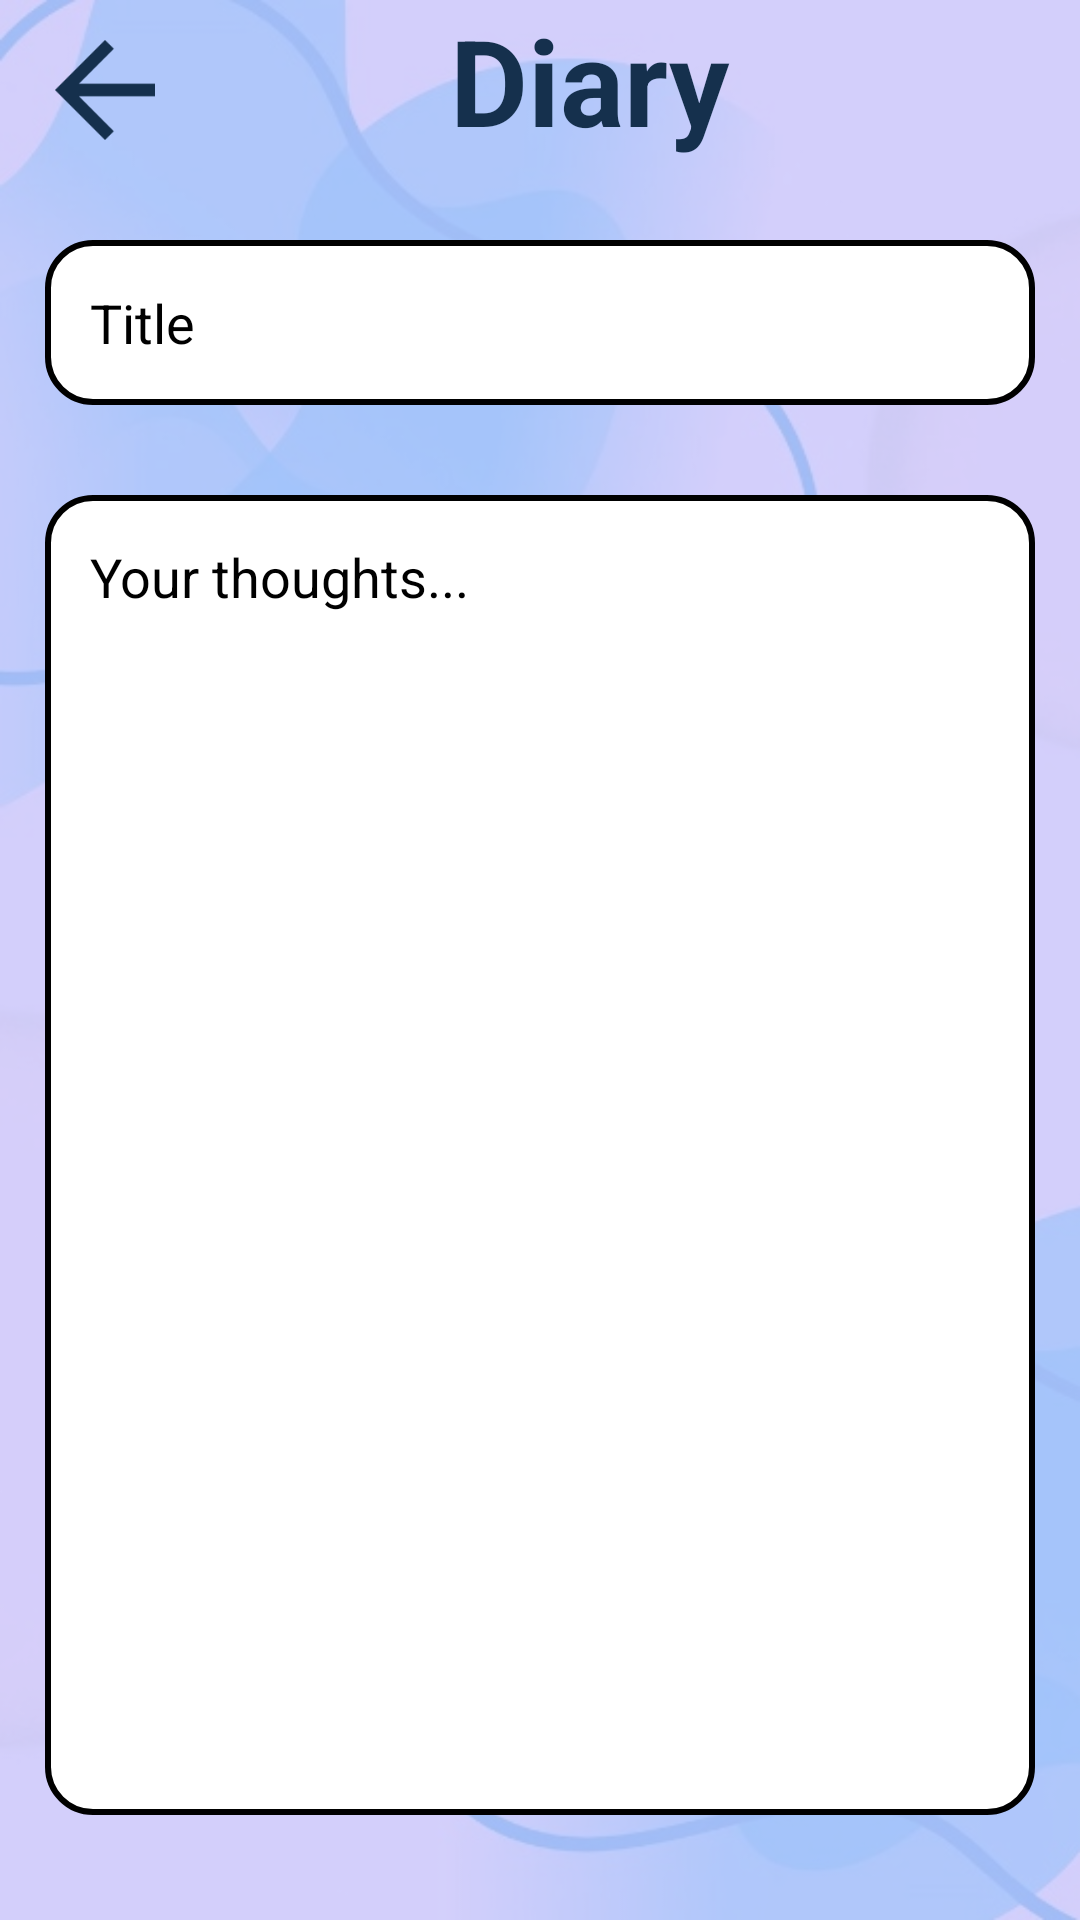

Reconstruct the res/layout file that produces this screen, plus the resources it refers to.
<!-- AndroidManifest.xml: application theme Theme.EmpowerTasksMood -->
<!-- res/layout/activity_diary.xml -->
<?xml version="1.0" encoding="utf-8"?>
<androidx.constraintlayout.widget.ConstraintLayout xmlns:android="http://schemas.android.com/apk/res/android"
    xmlns:app="http://schemas.android.com/apk/res-auto"
    xmlns:tools="http://schemas.android.com/tools"
    android:layout_width="match_parent"
    android:layout_height="match_parent"
    android:background="@color/light_purple2">

    <ImageView
        android:id="@+id/imageView4"
        android:layout_width="match_parent"
        android:layout_height="match_parent"
        android:alpha="0.3"
        android:background="@drawable/background_image1" />


    <LinearLayout
        android:layout_width="match_parent"
        android:layout_height="match_parent"
        android:orientation="vertical"
        app:layout_constraintBottom_toBottomOf="parent"
        app:layout_constraintEnd_toEndOf="parent"
        app:layout_constraintStart_toStartOf="parent"
        app:layout_constraintTop_toTopOf="parent">


        <LinearLayout
            android:id="@+id/top"
            android:layout_width="wrap_content"
            android:layout_height="wrap_content"
            android:orientation="horizontal">


            <ImageView
                android:id="@+id/imageView"
                android:layout_width="70dp"
                android:layout_height="50dp"
                android:layout_marginTop="5dp"
                android:layout_weight="1"
                android:onClick="diaryFolderEntities"
                app:srcCompat="@drawable/baseline_arrow_back_24"
                tools:ignore="SpeakableTextPresentCheck" />


            <TextView
                android:layout_width="wrap_content"
                android:layout_height="wrap_content"
                android:layout_marginLeft="80dp"
                android:text="Diary"
                android:textColor="@color/dark_blue"
                android:textSize="40dp"
                android:textStyle="bold" />
        </LinearLayout>

        <LinearLayout
            android:layout_width="match_parent"
            android:layout_height="match_parent"
            android:layout_marginTop="10dp"
            android:orientation="vertical"
            app:layout_constraintBottom_toTopOf="@id/top"
            app:layout_constraintTop_toBottomOf="@id/bottom">

            <EditText
                android:id="@+id/diaryTitle"
                android:layout_width="match_parent"
                android:layout_height="55dp"
                android:layout_margin="15dp"
                android:background="@drawable/diary_background"
                android:drawablePadding="10dp"
                android:hint="Title"
                android:importantForAutofill="no"
                android:inputType="text"
                android:padding="15dp"
                android:textColorHint="@color/black" />

            <EditText
                android:id="@+id/diaryContent"
                android:layout_width="match_parent"
                android:layout_height="440dp"
                android:layout_margin="15dp"
                android:background="@drawable/diary_background"
                android:drawablePadding="10dp"
                android:gravity="start|top"
                android:hint="Your thoughts..."
                android:importantForAutofill="no"
                android:inputType="textMultiLine"
                android:padding="15dp"
                tools:ignore="SpeakableTextPresentCheck"
                android:textColorHint="@color/black"/>

            <LinearLayout
                android:layout_width="match_parent"
                android:layout_height="70dp"
                android:background="@drawable/face_background"
                android:layout_margin="15dp"
                android:padding="10dp"
                android:orientation="horizontal">


                <ImageView
                    android:id="@+id/face1"
                    android:layout_width="wrap_content"
                    android:layout_height="match_parent"
                    android:layout_weight="1"
                    app:srcCompat="@drawable/baseline_sentiment_sad_24" />

                <ImageView
                    android:id="@+id/face2"
                    android:layout_width="wrap_content"
                    android:layout_height="match_parent"
                    android:layout_weight="1"
                    app:srcCompat="@drawable/baseline_sentiment_neutral_24" />

                <ImageView
                    android:id="@+id/face3"
                    android:layout_width="wrap_content"
                    android:layout_height="match_parent"
                    android:layout_weight="1"
                    app:srcCompat="@drawable/baseline_sentiment_happy_24" />

                <ImageView
                    android:id="@+id/face4"
                    android:layout_width="wrap_content"
                    android:layout_height="match_parent"
                    android:layout_weight="1"
                    app:srcCompat="@drawable/baseline_sentiment_very_happy_24" />

            </LinearLayout>

            <LinearLayout
                android:id="@+id/bottom"
                android:layout_width="match_parent"
                android:layout_height="60dp"
                android:orientation="horizontal"
                android:paddingLeft="16dp"
                android:paddingRight="16dp"
                android:layout_marginTop="10dp"
                app:layout_constraintBottom_toBottomOf="parent"
                app:layout_constraintEnd_toEndOf="parent"
                app:layout_constraintStart_toStartOf="parent">

                <com.google.android.material.button.MaterialButton
                    android:id="@+id/SaveDiary"
                    android:layout_width="0dp"
                    android:layout_height="50dp"
                    android:layout_marginEnd="20dp"
                    android:layout_weight="1"
                    android:alpha="0.85"
                    android:gravity="center"
                    android:onClick="saveDiaryEntry"
                    android:text="Save"
                    android:textSize="25sp"
                    app:backgroundTint="@color/light_purple" />

                <com.google.android.material.button.MaterialButton
                    android:layout_width="0dp"
                    android:layout_height="50dp"
                    android:layout_marginStart="20dp"
                    android:layout_weight="1"
                    android:alpha="0.85"
                    android:gravity="center"
                    android:onClick="burnDiaryEntry"
                    android:text="Burn"
                    android:textSize="25sp"
                    app:backgroundTint="@color/light_purple" />
            </LinearLayout>
        </LinearLayout>
    </LinearLayout>
</androidx.constraintlayout.widget.ConstraintLayout>
<!-- resources referenced by this layout -->
<resources>
  <color name="black">#FF000000</color>
  <color name="dark_blue">#15304d</color>
  <color name="light_purple">#C583FD</color>
  <color name="light_purple2">#E6C8FF</color>
  <!-- drawable baseline_arrow_back_24 (drawable) -->
  <vector android:autoMirrored="true" android:height="24dp"
      android:tint="#15304d" android:viewportHeight="24"
      android:viewportWidth="24" android:width="24dp" xmlns:android="http://schemas.android.com/apk/res/android">
      <path android:fillColor="@android:color/white" android:pathData="M20,11H7.83l5.59,-5.59L12,4l-8,8 8,8 1.41,-1.41L7.83,13H20v-2z"/>
  </vector>
  <!-- drawable baseline_sentiment_neutral_24 (drawable) -->
  <vector android:height="24dp" android:tint="#E0C70F"
      android:viewportHeight="24" android:viewportWidth="24"
      android:width="24dp" xmlns:android="http://schemas.android.com/apk/res/android">
      <path android:fillColor="@android:color/white" android:pathData="M9,15.5h6v1H9v-1z"/>
      <path android:fillColor="@android:color/white" android:pathData="M15.5,9.5m-1.5,0a1.5,1.5 0,1 1,3 0a1.5,1.5 0,1 1,-3 0"/>
      <path android:fillColor="@android:color/white" android:pathData="M8.5,9.5m-1.5,0a1.5,1.5 0,1 1,3 0a1.5,1.5 0,1 1,-3 0"/>
      <path android:fillColor="@android:color/white" android:pathData="M11.99,2C6.47,2 2,6.48 2,12s4.47,10 9.99,10C17.52,22 22,17.52 22,12S17.52,2 11.99,2zM12,20c-4.42,0 -8,-3.58 -8,-8s3.58,-8 8,-8 8,3.58 8,8 -3.58,8 -8,8z"/>
  </vector>
  <!-- drawable baseline_sentiment_sad_24 (drawable) -->
  <vector android:height="24dp" android:tint="#C40C0C"
      android:viewportHeight="24" android:viewportWidth="24"
      android:width="24dp" xmlns:android="http://schemas.android.com/apk/res/android">
      <path android:fillColor="@android:color/white" android:pathData="M15.5,9.5m-1.5,0a1.5,1.5 0,1 1,3 0a1.5,1.5 0,1 1,-3 0"/>
      <path android:fillColor="@android:color/white" android:pathData="M8.5,9.5m-1.5,0a1.5,1.5 0,1 1,3 0a1.5,1.5 0,1 1,-3 0"/>
      <path android:fillColor="@android:color/white" android:pathData="M11.99,2C6.47,2 2,6.48 2,12s4.47,10 9.99,10C17.52,22 22,17.52 22,12S17.52,2 11.99,2zM12,20c-4.42,0 -8,-3.58 -8,-8s3.58,-8 8,-8 8,3.58 8,8 -3.58,8 -8,8zM12,14c-2.33,0 -4.32,1.45 -5.12,3.5h1.67c0.69,-1.19 1.97,-2 3.45,-2s2.75,0.81 3.45,2h1.67c-0.8,-2.05 -2.79,-3.5 -5.12,-3.5z"/>
  </vector>
  <!-- drawable baseline_sentiment_very_happy_24 (drawable) -->
  <vector android:height="24dp" android:tint="#32C936"
      android:viewportHeight="24" android:viewportWidth="24"
      android:width="24dp" xmlns:android="http://schemas.android.com/apk/res/android">
      <path android:fillColor="@android:color/white" android:pathData="M15.5,9.5m-1.5,0a1.5,1.5 0,1 1,3 0a1.5,1.5 0,1 1,-3 0"/>
      <path android:fillColor="@android:color/white" android:pathData="M8.5,9.5m-1.5,0a1.5,1.5 0,1 1,3 0a1.5,1.5 0,1 1,-3 0"/>
      <path android:fillColor="@android:color/white" android:pathData="M11.99,2C6.47,2 2,6.48 2,12s4.47,10 9.99,10C17.52,22 22,17.52 22,12S17.52,2 11.99,2zM12,20c-4.42,0 -8,-3.58 -8,-8s3.58,-8 8,-8 8,3.58 8,8 -3.58,8 -8,8zM7,14c0.78,2.34 2.72,4 5,4s4.22,-1.66 5,-4L7,14z"/>
  </vector>
  <!-- drawable diary_background (drawable) -->
  <?xml version="1.0" encoding="utf-8"?>
  <shape xmlns:android="http://schemas.android.com/apk/res/android">
      <solid android:color="#ffffff"/>
      <stroke android:color="@color/black"
          android:width="2dp"/>
      <corners android:radius="15dp"/>
  </shape>
  <style name="Theme.EmpowerTasksMood" parent="Base.Theme.EmpowerTasksMood" />
  <style name="Base.Theme.EmpowerTasksMood" parent="Theme.Material3.DayNight.NoActionBar">
          
          
  
      </style>
</resources>
